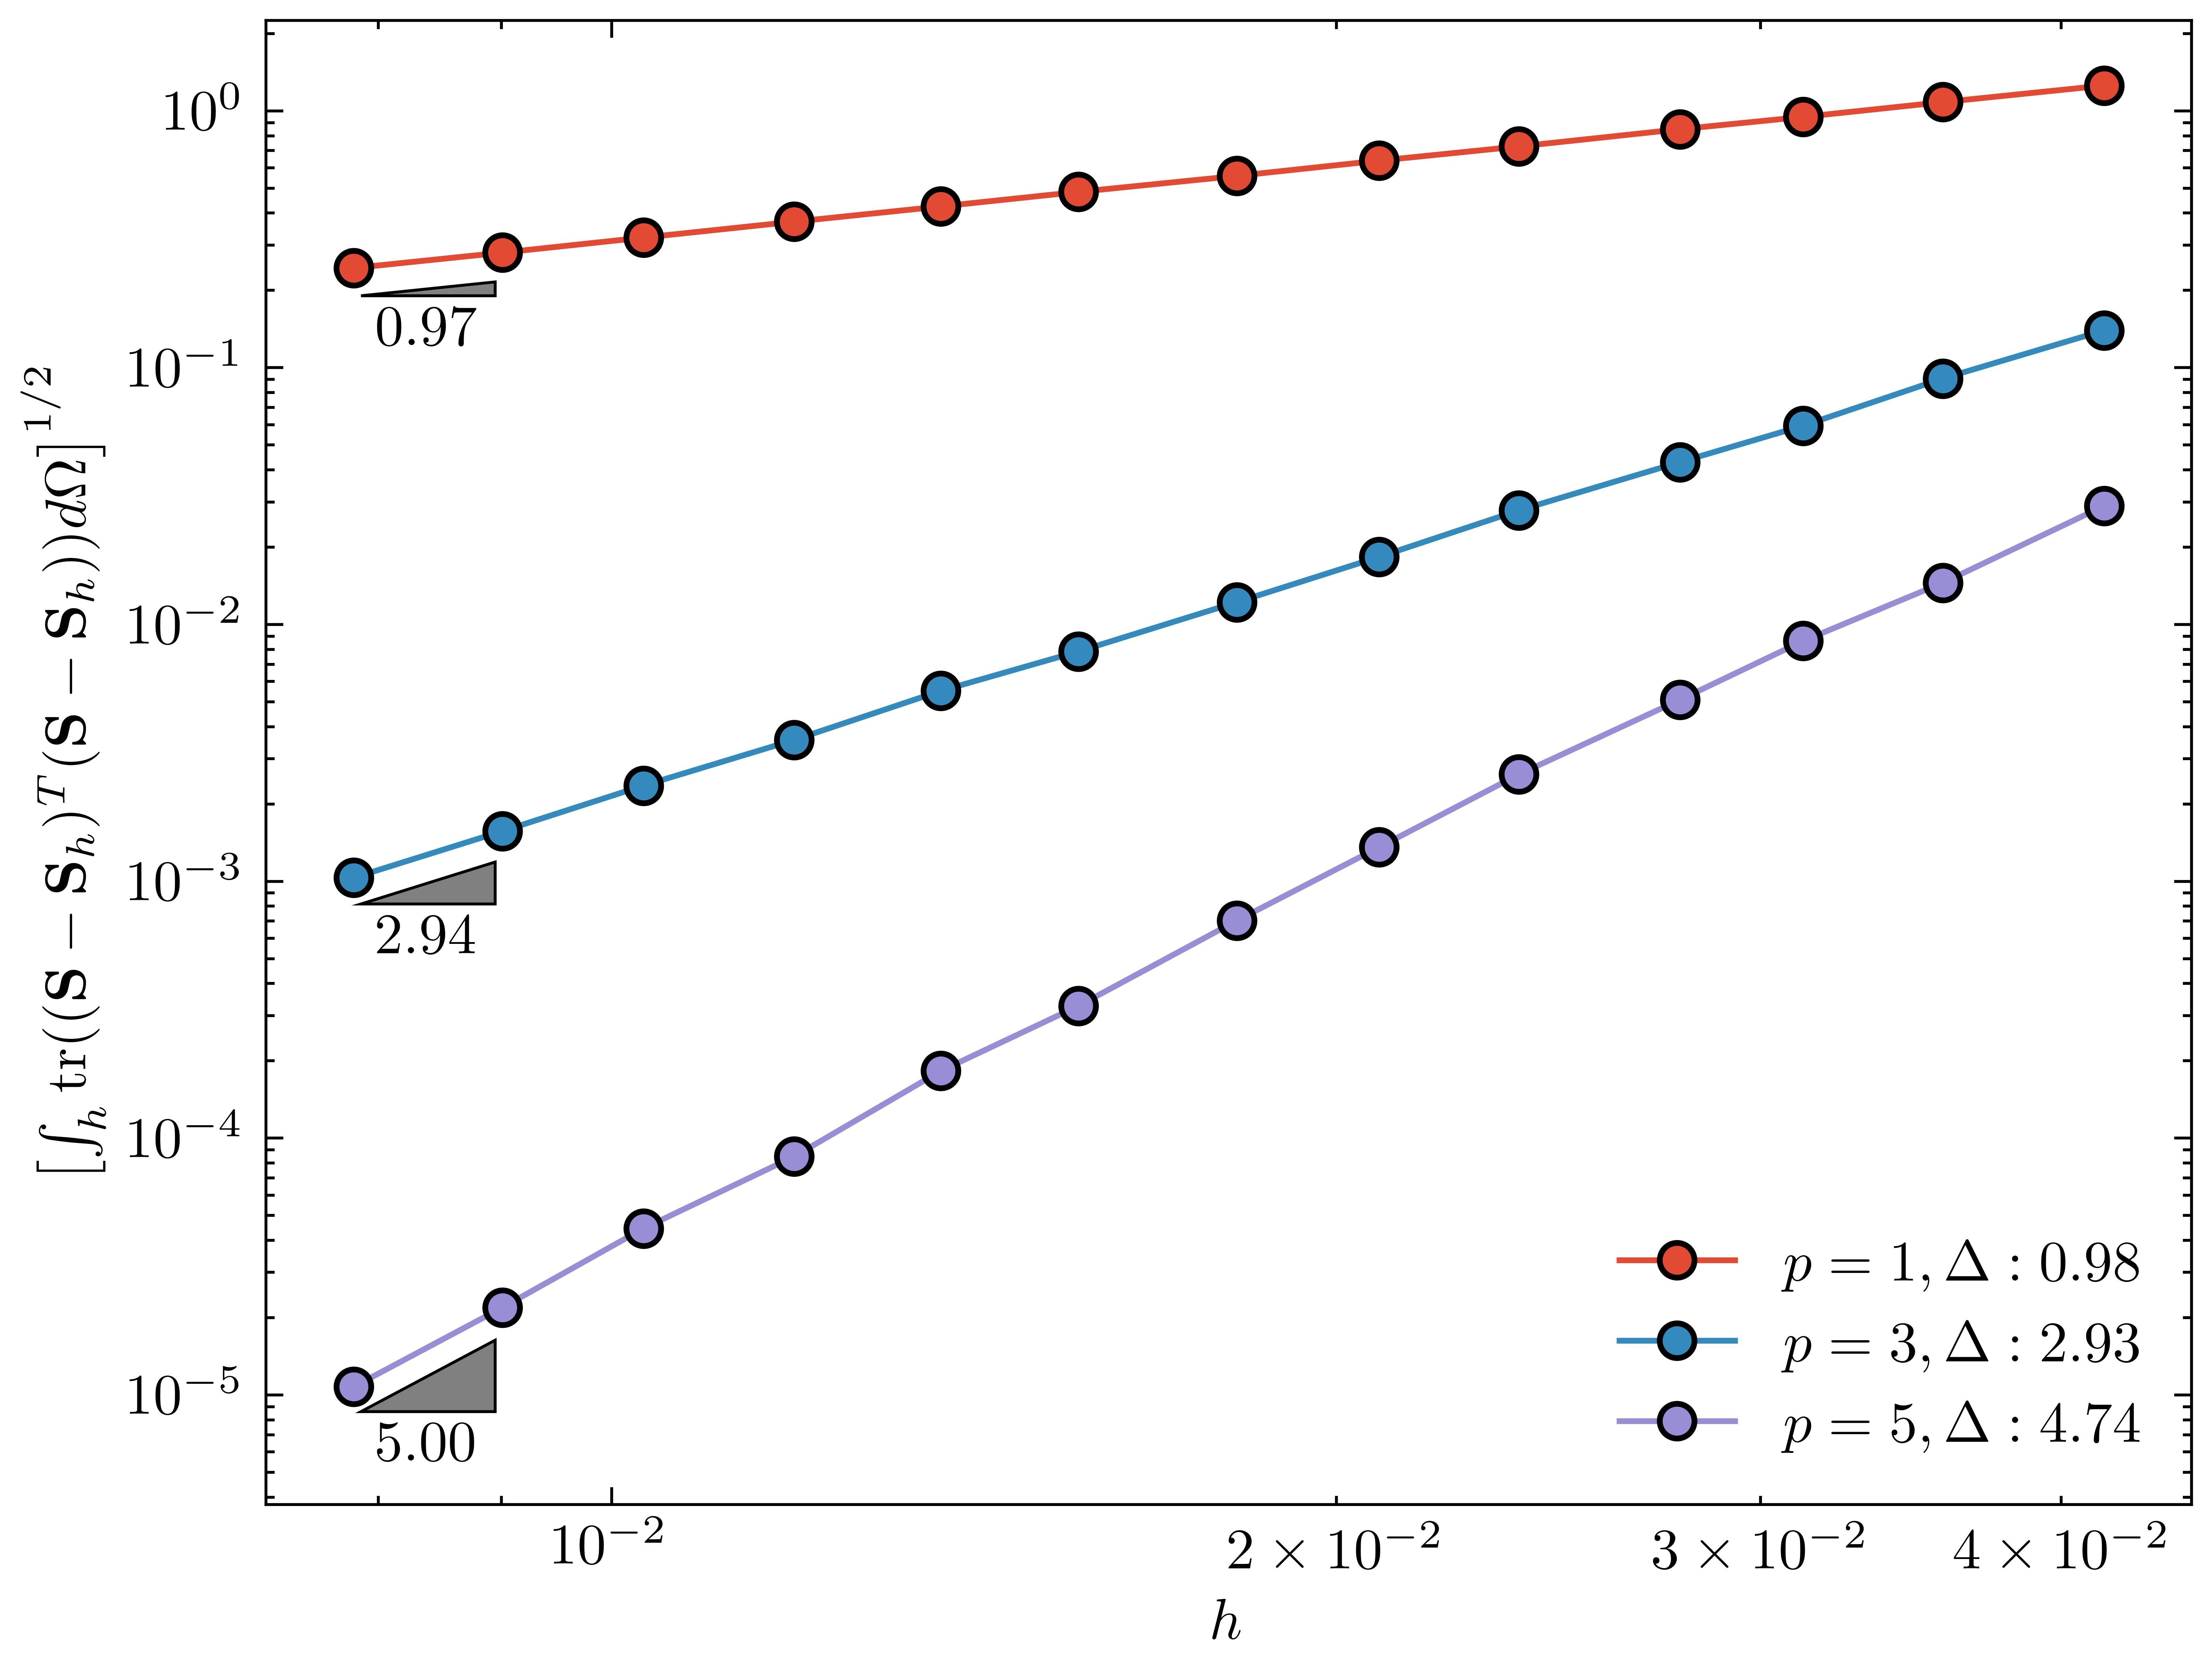

This figure's Python source:
"""
The style of this example is mostly from the SciencePlots package:
    https://github.com/garrettj403/SciencePlots

except for the colors, for which the ggplot color palette is used. More color
platters that are shipped with matplotlib can be found here:
    https://matplotlib.org/stable/gallery/style_sheets/style_sheets_reference.html
"""

import numpy as np
import matplotlib.pyplot as plt
import matplotlib.patches as patches
import pandas as pd

import scienceplots

plt.style.use(["science"])


def annotate_slope(
    ax, pt0, pt1, slide=0.05, scale=0.9, hoffset=0.0, voffset=-0.1, voffset_text=-0.35
):
    """
    Annotate the slope on a log-log plot

    Args:
        ax: Axes
        pt0, pt1: tuple of (x, y) where x and y are original data (not exponent)
    """

    x0, y0 = pt0
    x1, y1 = pt1

    # Make sure pt0 is always the lower one
    if y0 > y1:
        (x0, y0), (x1, y1) = (x1, y1), (x0, y0)

    dy = np.log10(y1) - np.log10(y0)
    dx = np.log10(x1) - np.log10(x0)
    slope = dy / dx

    x0 *= 10.0**hoffset
    y0 *= 10.0**voffset

    x0 = 10.0 ** (np.log10(x0) + dx * slide)
    y0 = 10.0 ** (np.log10(y0) + dy * slide)

    x1 = 10.0 ** (np.log10(x0) + dx * scale)
    y1 = 10.0 ** (np.log10(y0) + dy * scale)

    # Create a right triangle using Polygon patch
    triangle = patches.Polygon(
        [
            [x0, y0],
            [x1, y0],
            [x1, y1],
        ],
        closed=True,
        # fill=False,
        edgecolor="black",
        facecolor="gray",
        zorder=100,
        lw=0.5,
    )

    # Add the triangle patch to the plot
    ax.add_patch(triangle)

    # Annotate the slope
    ax.annotate(
        f"{slope:.2f}",
        xy=(np.sqrt(x0 * x1), y0 * 10.0**voffset_text),
        verticalalignment="baseline",
        horizontalalignment="center",
    )

    return


def plot_precision(df):
    fig, ax = plt.subplots(
        ncols=1,
        nrows=1,
        figsize=(5.3, 4.0),
        constrained_layout=True,
    )

    # Get ggplot colors
    colors = plt.style.library["ggplot"]["axes.prop_cycle"].by_key()["color"]
    for i, (Np_1d, sub_df) in enumerate(df.groupby("Np_1d")):
        # Get averaged slope
        x = sub_df["h"]
        y = sub_df["stress_norm"]
        slope, _ = np.polyfit(np.log10(x), np.log10(y), deg=1)
        label = f"$p={Np_1d - 1}, \Delta:{slope:.2f}$"
        ax.loglog(
            x,
            y,
            "-o",
            label=label,
            lw=1.0,
            markeredgewidth=1.0,
            markersize=6.0,
            markeredgecolor="black",
            color=colors[i],
        )

    ymin, ymax = ax.get_ylim()
    v_off = -np.log10(ymax / ymin) * 0.02
    v_off_txt = -np.log10(ymax / ymin) * 0.035

    for Np_1d, sub_df in df.groupby("Np_1d"):
        x = sub_df["h"]
        y = sub_df["stress_norm"]
        x0, x1 = x.iloc[-2:]
        y0, y1 = y.iloc[-2:]
        annotate_slope(
            ax,
            (x0, y0),
            (x1, y1),
            voffset=v_off,
            voffset_text=v_off_txt,
        )

        ylabel = r"$\left[\int_h  \text{tr}((\mathbf{S} - \mathbf{S}_h)^T(\mathbf{S} - \mathbf{S}_h)) d\Omega\right]^{1/2}$"

        ax.set_ylim(bottom=ymin * 10.0 ** (v_off_txt * 1.05))
        ax.legend()
        ax.set_xlabel(r"$h$")
        ax.set_ylabel(ylabel)

    return fig, ax


if __name__ == "__main__":
    df = pd.read_csv("line_plot_example.csv")
    fig, ax = plot_precision(df)

    fig.savefig("line_plot_example.pdf")
    fig.savefig("line_plot_example.svg")

    plt.show()
